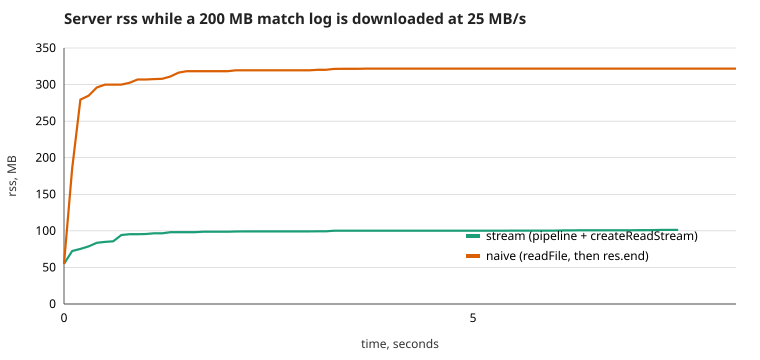

The data file committed next to this chart (first rows):
mode, seconds, rss_mb
stream, 0.00, 54.9
stream, 0.10, 72.4
stream, 0.20, 75.4
stream, 0.30, 78.8
stream, 0.40, 83.7
stream, 0.50, 84.9
stream, 0.60, 85.7
stream, 0.70, 94.3
stream, 0.80, 95.4
stream, 0.90, 95.4
stream, 1.00, 95.7
stream, 1.10, 96.7
stream, 1.20, 96.7
stream, 1.30, 98.2
stream, 1.40, 98.2
stream, 1.50, 98.2
stream, 1.60, 98.2
stream, 1.70, 98.8
stream, 1.80, 98.8
stream, 1.90, 98.8
stream, 2.00, 98.8
stream, 2.10, 99.1
stream, 2.20, 99.2
stream, 2.30, 99.2
stream, 2.40, 99.2
stream, 2.50, 99.2
stream, 2.60, 99.2
stream, 2.70, 99.2
stream, 2.80, 99.2
stream, 2.90, 99.3
stream, 3.00, 99.3
stream, 3.10, 99.4
stream, 3.20, 99.4
stream, 3.30, 100.2
stream, 3.40, 100.2
stream, 3.50, 100.2
stream, 3.60, 100.2
stream, 3.70, 100.2
stream, 3.80, 100.2
stream, 3.90, 100.2
stream, 4.00, 100.2
stream, 4.10, 100.2
stream, 4.20, 100.2
stream, 4.30, 100.2
stream, 4.40, 100.2
stream, 4.50, 100.2
stream, 4.60, 100.2
stream, 4.71, 100.2
stream, 4.81, 100.2
stream, 4.91, 100.2
stream, 5.01, 100.2
stream, 5.11, 100.2
stream, 5.21, 100.2
stream, 5.31, 100.2
stream, 5.41, 100.2
stream, 5.51, 100.3
stream, 5.61, 100.3
stream, 5.71, 100.3
stream, 5.81, 100.3
stream, 5.91, 100.3
... 101 more rows
